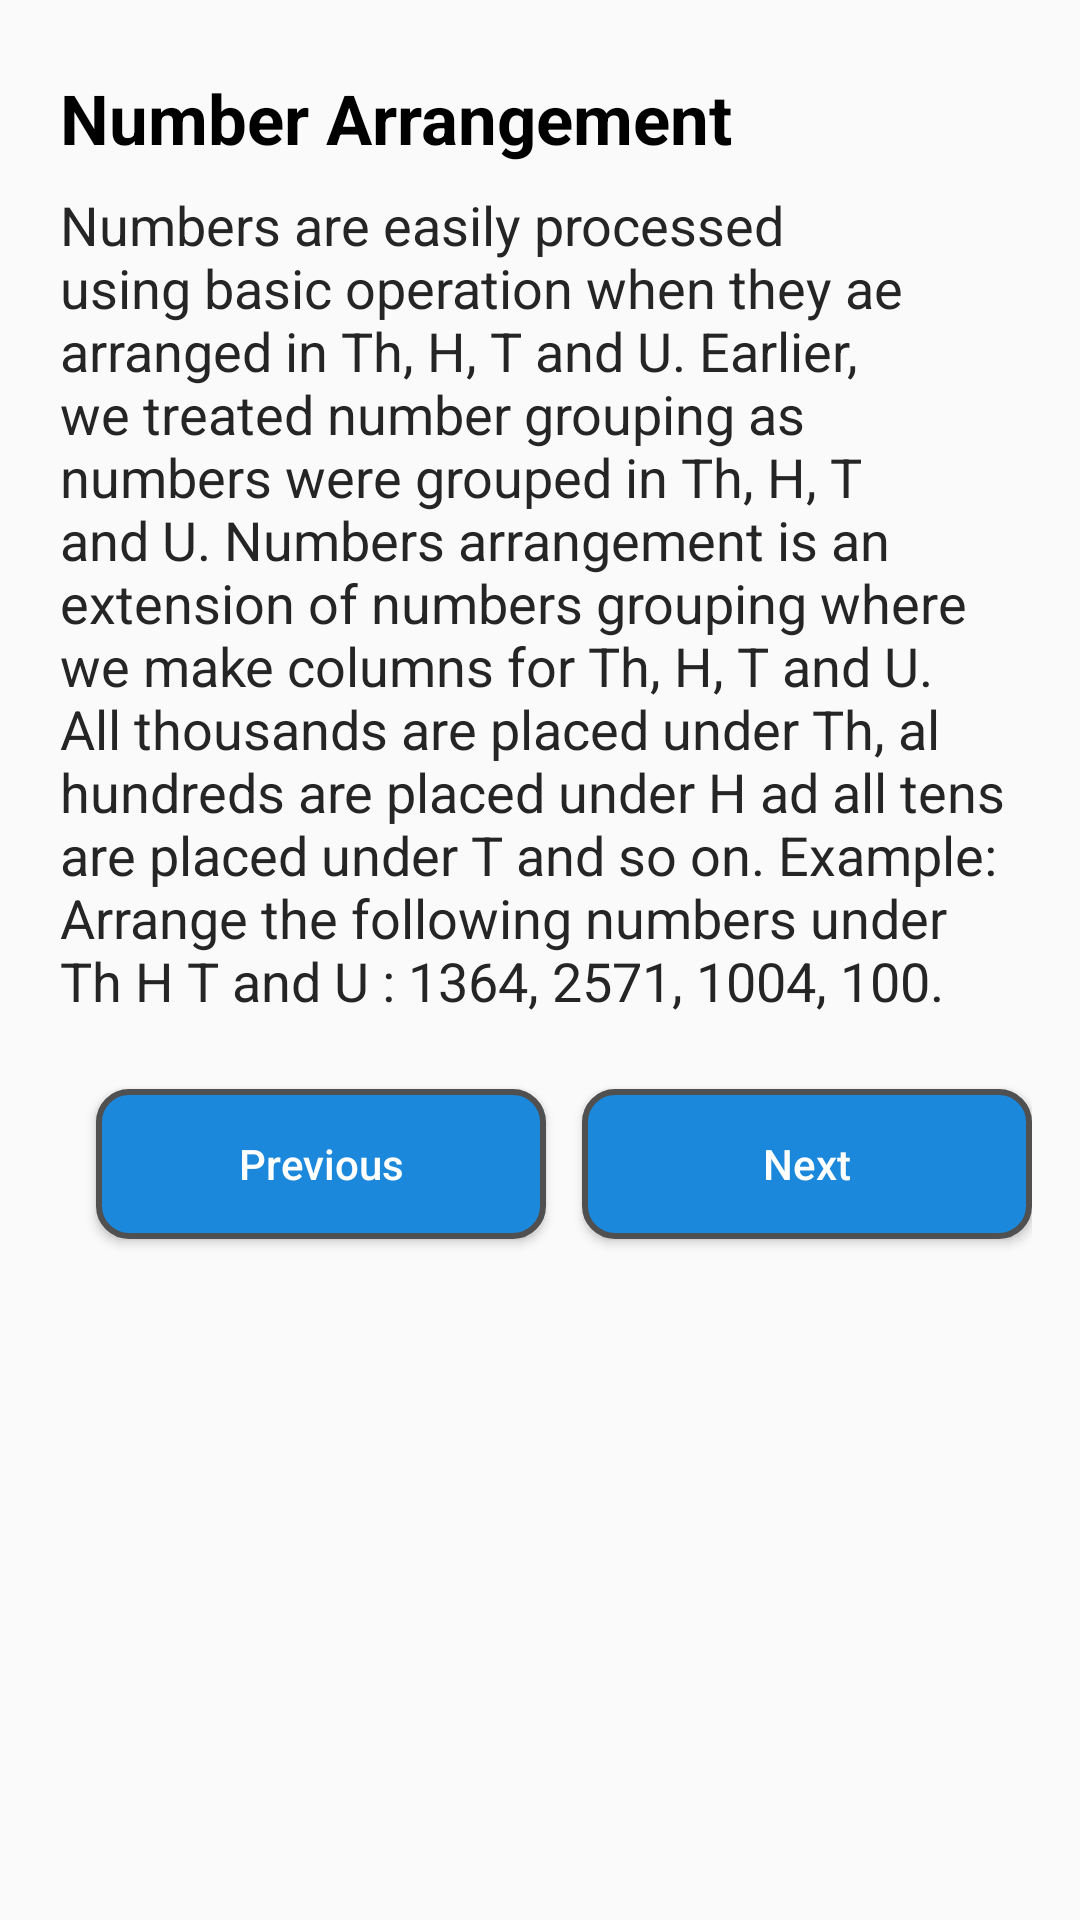

The Android layout XML behind this screen, and the referenced resources:
<!-- AndroidManifest.xml: application theme AppTheme -->
<!-- res/layout/fragment_page15.xml -->
<ScrollView xmlns:android="http://schemas.android.com/apk/res/android"
    xmlns:tools="http://schemas.android.com/tools"
    android:layout_width="match_parent"
    android:layout_height="match_parent"
    tools:context="com.example.yoma.maths2.Fragments.Page15">
    <LinearLayout xmlns:android="http://schemas.android.com/apk/res/android"
        android:layout_width="match_parent"
        android:layout_height="match_parent"
        android:layout_marginLeft="16dp"
        android:layout_marginRight="16dp"
        android:orientation="vertical"
        tools:context="com.rudigo.android.maths.BeginnerLevelCounting">

        <TextView
            android:id="@+id/ftitle"
            android:layout_width="match_parent"
            android:layout_height="wrap_content"
            android:textColor="#000"
            android:layout_marginTop="20dp"
            android:fontFamily="sans-serif"
            android:gravity="left"
            android:padding="4dp"
            android:text="Number Arrangement"
            android:textSize="23sp"
            android:textStyle="bold" />
        <TextView
            android:id="@+id/body1"
            android:layout_width="match_parent"
            android:layout_height="wrap_content"
            android:layout_marginBottom="4dp"
            android:fontFamily="sans-serif"
            android:padding="4dp"
            android:textColor="#252525"
            android:text="Numbers are easily processed using basic operation when they ae arranged in Th, H, T and U. Earlier, we treated number grouping as numbers were grouped in Th, H, T and U. Numbers arrangement is an extension of numbers grouping where we make columns for Th, H, T and U. All thousands are placed under Th, al hundreds are placed under H ad all tens are placed under T and so on. Example: Arrange the following numbers under Th H T and U : 1364, 2571, 1004, 100.    "
            android:textSize="18sp" />


        <FrameLayout
            android:layout_width="match_parent"
            android:layout_height="match_parent">

            <Button
                android:id="@+id/nextbutton"
                style="@style/Widget.AppCompat.Button.Colored"
                android:layout_width="150dp"
                android:layout_height="50dp"
                android:background="@drawable/button"
                android:elevation="3dp"
                android:layout_gravity="bottom|end"
                android:layout_marginBottom="16dp"
                android:text="Next"
                android:textAllCaps="false" />

            <Button
                android:id="@+id/Previous53"
                style="@style/Widget.AppCompat.Button.Colored"
                android:layout_width="150dp"
                android:background="@drawable/button"
                android:elevation="3dp"
                android:layout_height="50dp"
                android:layout_gravity="bottom|start"
                android:layout_margin="16dp"
                android:text="Previous"
                android:textAllCaps="false"
                android:visibility="visible" />

        </FrameLayout>


    </LinearLayout>


</ScrollView>
<!-- resources referenced by this layout -->
<resources>
  <!-- drawable button (drawable) -->
  <?xml version="1.0" encoding="UTF-8"?>
  <shape
      xmlns:android="http://schemas.android.com/apk/res/android">
      <stroke
          android:width="2dp"
          android:color="#505050"/>
      <corners
          android:radius="10dp" />
  
      <padding
          android:left="1dp"
          android:right="1dp"
          android:top="1dp"
          android:bottom="1dp"/>
  
      <solid android:color="#1c88db"/>
  
  </shape>
  <style name="AppTheme" parent="Theme.AppCompat.Light.DarkActionBar">
          
          <item name="colorPrimary">@color/colorPrimary</item>
          <item name="colorPrimaryDark">@color/colorPrimaryDark</item>
          <item name="colorAccent">@color/colorAccent</item>
      </style>
  <!-- not gathered from this repository: default colours our renderer supplied (Android Studio template values) -->
  <color name="colorPrimary">#FF6200EE</color>
  <color name="colorPrimaryDark">#FF3700B3</color>
  <color name="colorAccent">#FF03DAC5</color>
</resources>
